Run: headless pygame with SDL's dummy video driver; simulated clock (each Clock.tick advances the game by its frame time, no real sleeping); random seed 0; keys injected as events and as key.get_pressed() state; mouse plan: one left click at the window centre at the start of phase 2, then a move to the lower-right quarter at the start of phase 3.
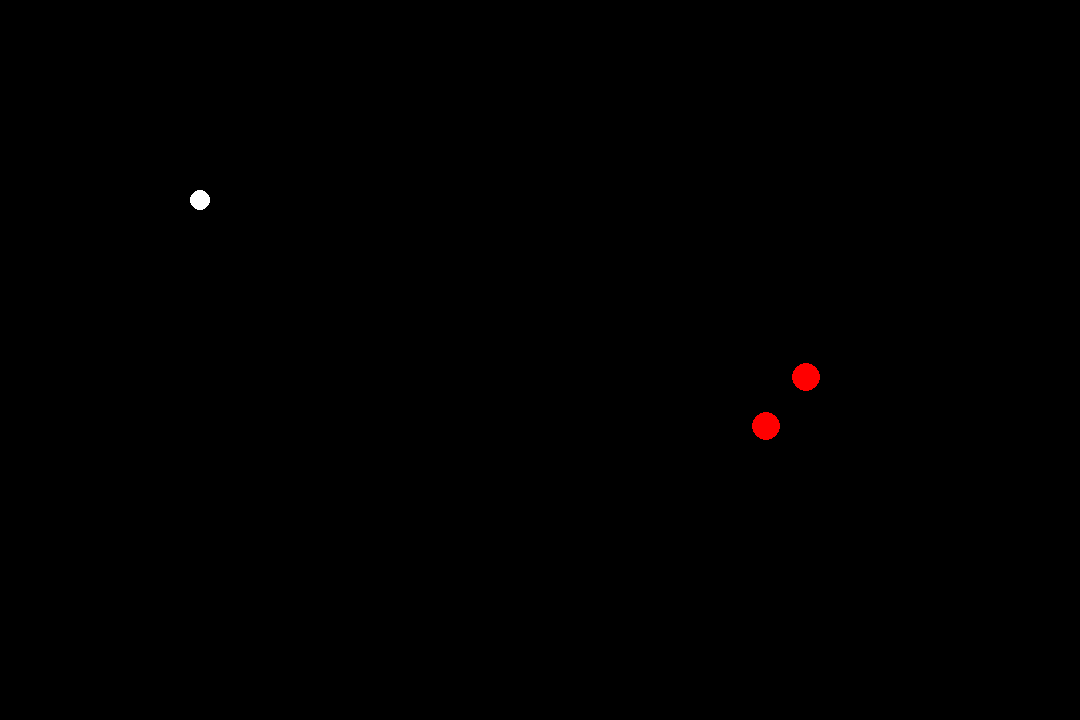
Frame 1 of 4 · flips 1–60 · no input
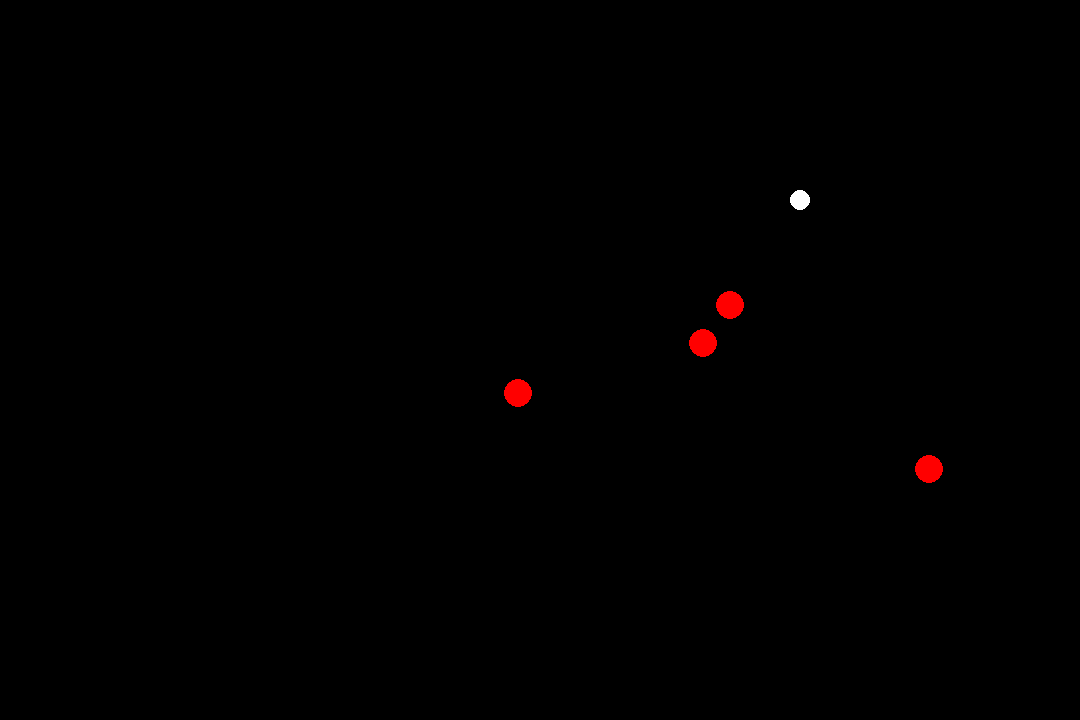
Frame 2 of 4 · flips 61–180 · clicked the window centre · tapped SPACE, RETURN · held RIGHT (→), D
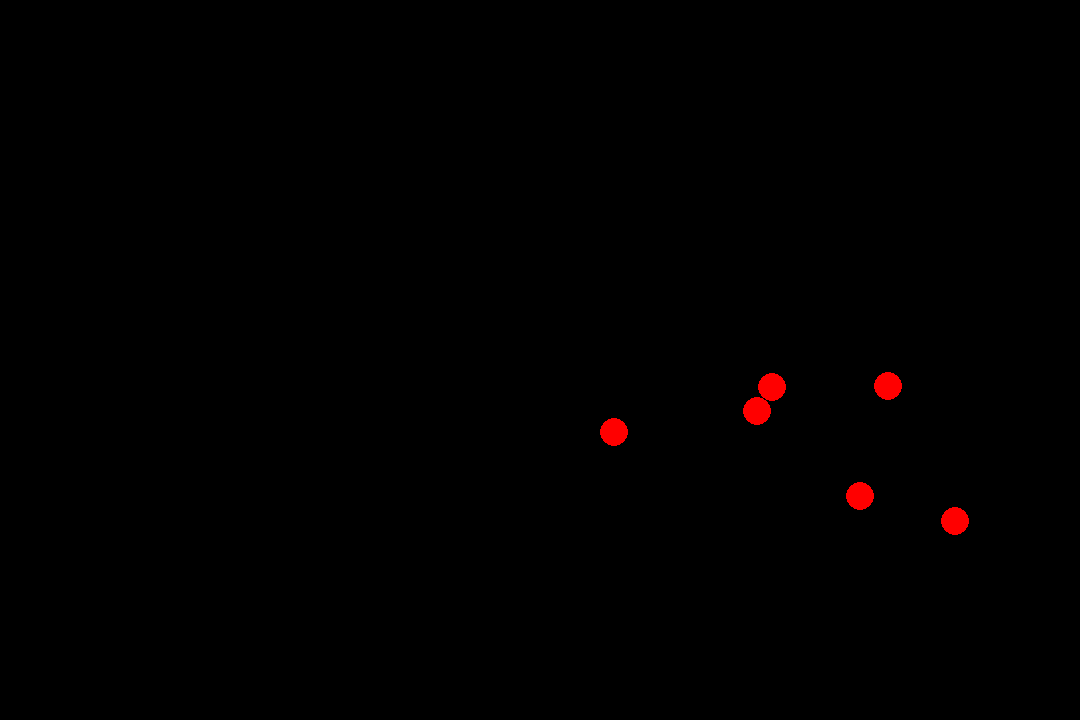
Frame 3 of 4 · flips 181–300 · moved the mouse to the lower-right quarter · held DOWN (↓), S
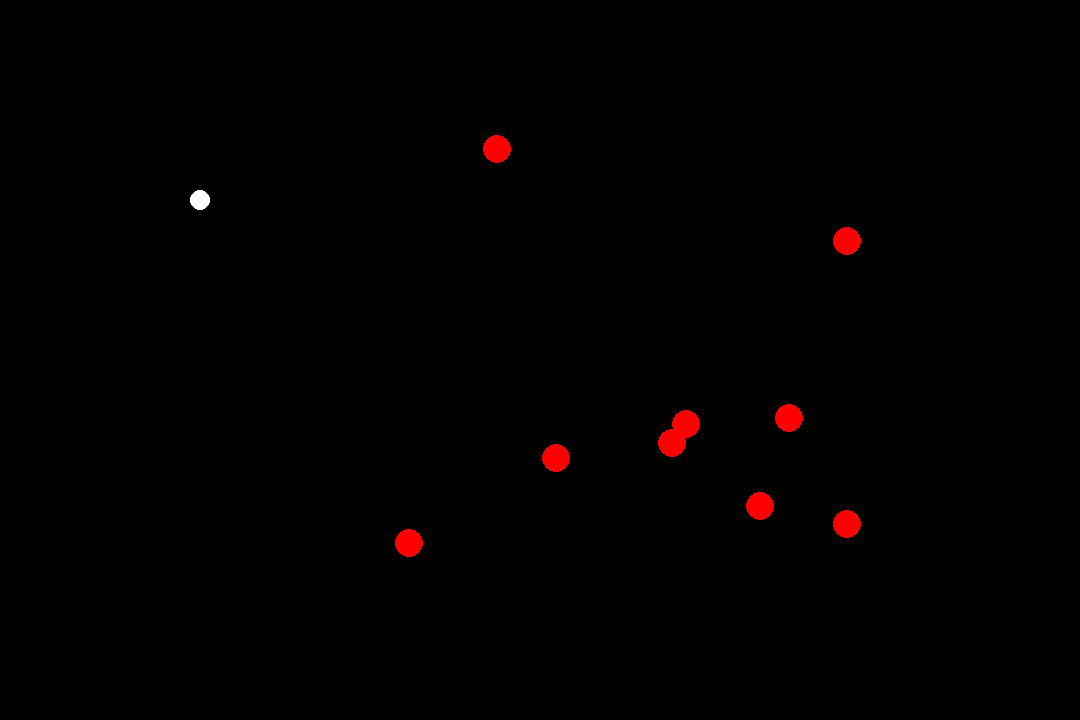
Frame 4 of 4 · flips 301–420 · held LEFT (←), A, UP (↑), W

The pygame program that drew these frames:

import pygame
import math
import random
pygame.init()
screenHeight = 720
screenWidth = 1080
screen = pygame.display.set_mode([screenWidth, screenHeight])
pygame.display.set_caption("<--- Python")
clock = pygame.time.Clock()

colours = [(50,50,50), (255,0,0), (255,85,0), (255,208,0), (0,171,6), (0,255,179), (0,42,255), (111,0,255), (255,0,221), (255, 110, 250), (255,255,255)]

#pygame.mouse.set_visible(False)
#pygame.mouse.set_pos([0,0])
#draws mouse crosshair
#pygame.draw.line(screen, (255,0,0), [mousex + 9, mousey], [mousex - 8, mousey], 2)
#pygame.draw.line(screen, (255,0,0), [mousex, mousey + 9], [mousex, mousey - 8], 2)

class Enemy:
    def __init__(self, x, y):
        self.x = x
        self.y = y
        self.health = 100 
        self.r = 14

    
    def updateEnemy(self, px, py):
        #move
        dx = (self.x - px) 
        dy = (self.y - py) 
        hyp = math.sqrt(dx**2 + dy**2)
        xvelo = -((dx / hyp) * 1) 
        yvelo = -((dy / hyp) * 1)
        self.x += xvelo
        self.y += yvelo

        #draw
        if not self.health == 0:
            pygame.draw.circle(screen, colours[self.health % len(colours)], [self.x, self.y], self.r)

class Player:
    def __init__(self, x, y):
        self.x = x
        self.y = y
        self.xmoveSpd = 0
        self.ymoveSpd = 0
        self.shotSpeed = 10

    def updatePlayer(self):
        #move
        self.x += self.xmoveSpd
        self.y += self.ymoveSpd

        #draw
        pygame.draw.circle(screen, (255,255,255), [self.x, self.y], 10)

class Bullet:
    def __init__(self, x, y, mousex, mousey):
        self.x = x
        self.y = y
        #There must be a nicer way to do this. Maybe in the mousedown event?
        self.x2 = mousex
        self.y2 = mousey
        dx = (self.x - self.x2) 
        dy = (self.y - self.y2) 
        hyp = math.sqrt(dx**2 + dy**2)
        self.xvelo = -((dx / hyp) * 12) + random.randint(-1,1)
        self.yvelo = -((dy / hyp) * 12) + random.randint(-1,1)
    def updateBullet(self):
        #move
        self.x += self.xvelo
        self.y += self.yvelo

        #draw teh bullet
        pygame.draw.rect(screen, (255,255,255), [(self.x), (self.y), 3, 3] )

def Main(): 
    # Loop until the user clicks the close button.
    frameCount = 0
    done = False
    player = Player(200, 200)
    bullets = []
    enemies = []
    isShooting = False
    shotCD = 0

    while not done:
        for event in pygame.event.get():  # User did something
            if event.type == pygame.QUIT:  # If user clicked close
                pygame.quit()  # Flag that we are done so we exit this loop
            if event.type == pygame.KEYDOWN:
                if event.key == pygame.K_w:
                    player.ymoveSpd = -5
                if event.key == pygame.K_a:
                    player.xmoveSpd = -5
                if event.key == pygame.K_s:
                    player.ymoveSpd = 5
                if event.key == pygame.K_d:
                    player.xmoveSpd = 5
            if event.type == pygame.KEYUP:
                if event.key == pygame.K_w or event.key == pygame.K_s:
                    player.ymoveSpd = 0
                if event.key == pygame.K_a or event.key == pygame.K_d:
                    player.xmoveSpd = 0 

            if event.type == pygame.MOUSEBUTTONDOWN:
                bullets.append(Bullet(player.x, player.y, mousex, mousey))
                shotCD = 0
                isShooting = True
            if event.type == pygame.MOUSEBUTTONUP:
                isShooting = False
        
        pos = pygame.mouse.get_pos()
        mousex = pos[0]
        mousey = pos[1]

        if isShooting:
            shotCD += 1 
            if shotCD > player.shotSpeed:
                bullets.append(Bullet(player.x, player.y, mousex, mousey))
                bullets.append(Bullet(player.x, player.y, mousex, mousey))
                bullets.append(Bullet(player.x, player.y, mousex, mousey))
                bullets.append(Bullet(player.x, player.y, mousex, mousey))
                shotCD = 0

        if frameCount % 50 == 0:
            enemies.append(Enemy(random.randint(0,1000), random.randint(0,700)))

        
        screen.fill((0,0,0))


        #update player
        player.updatePlayer()

        #update enemies
        for e in enemies:
            e.updateEnemy(player.x, player.y)
            if e.health <= 0:
                enemies.remove(e)
                player.shotSpeed -= 1
        
        #update bullets
        for b in bullets:
            b.updateBullet()
            #check if bullet hit an enemy
            for e in enemies:
                if b.x > e.x - e.r and b.x < e.x + e.r and b.y > e.y - e.r and b.y < e.y + e.r:
                    e.health -= 1
                    try:
                        bullets.remove(b) 
                    except ValueError:
                        continue
        #Remove offscreen bullets
            if b.x > screenWidth + 200 or b.x < -200 or b.y > screenHeight + 200 or b.y < -200:
                bullets.remove(b)
                
        


        frameCount += 1
        pygame.display.flip()
        clock.tick(60)


Main()
